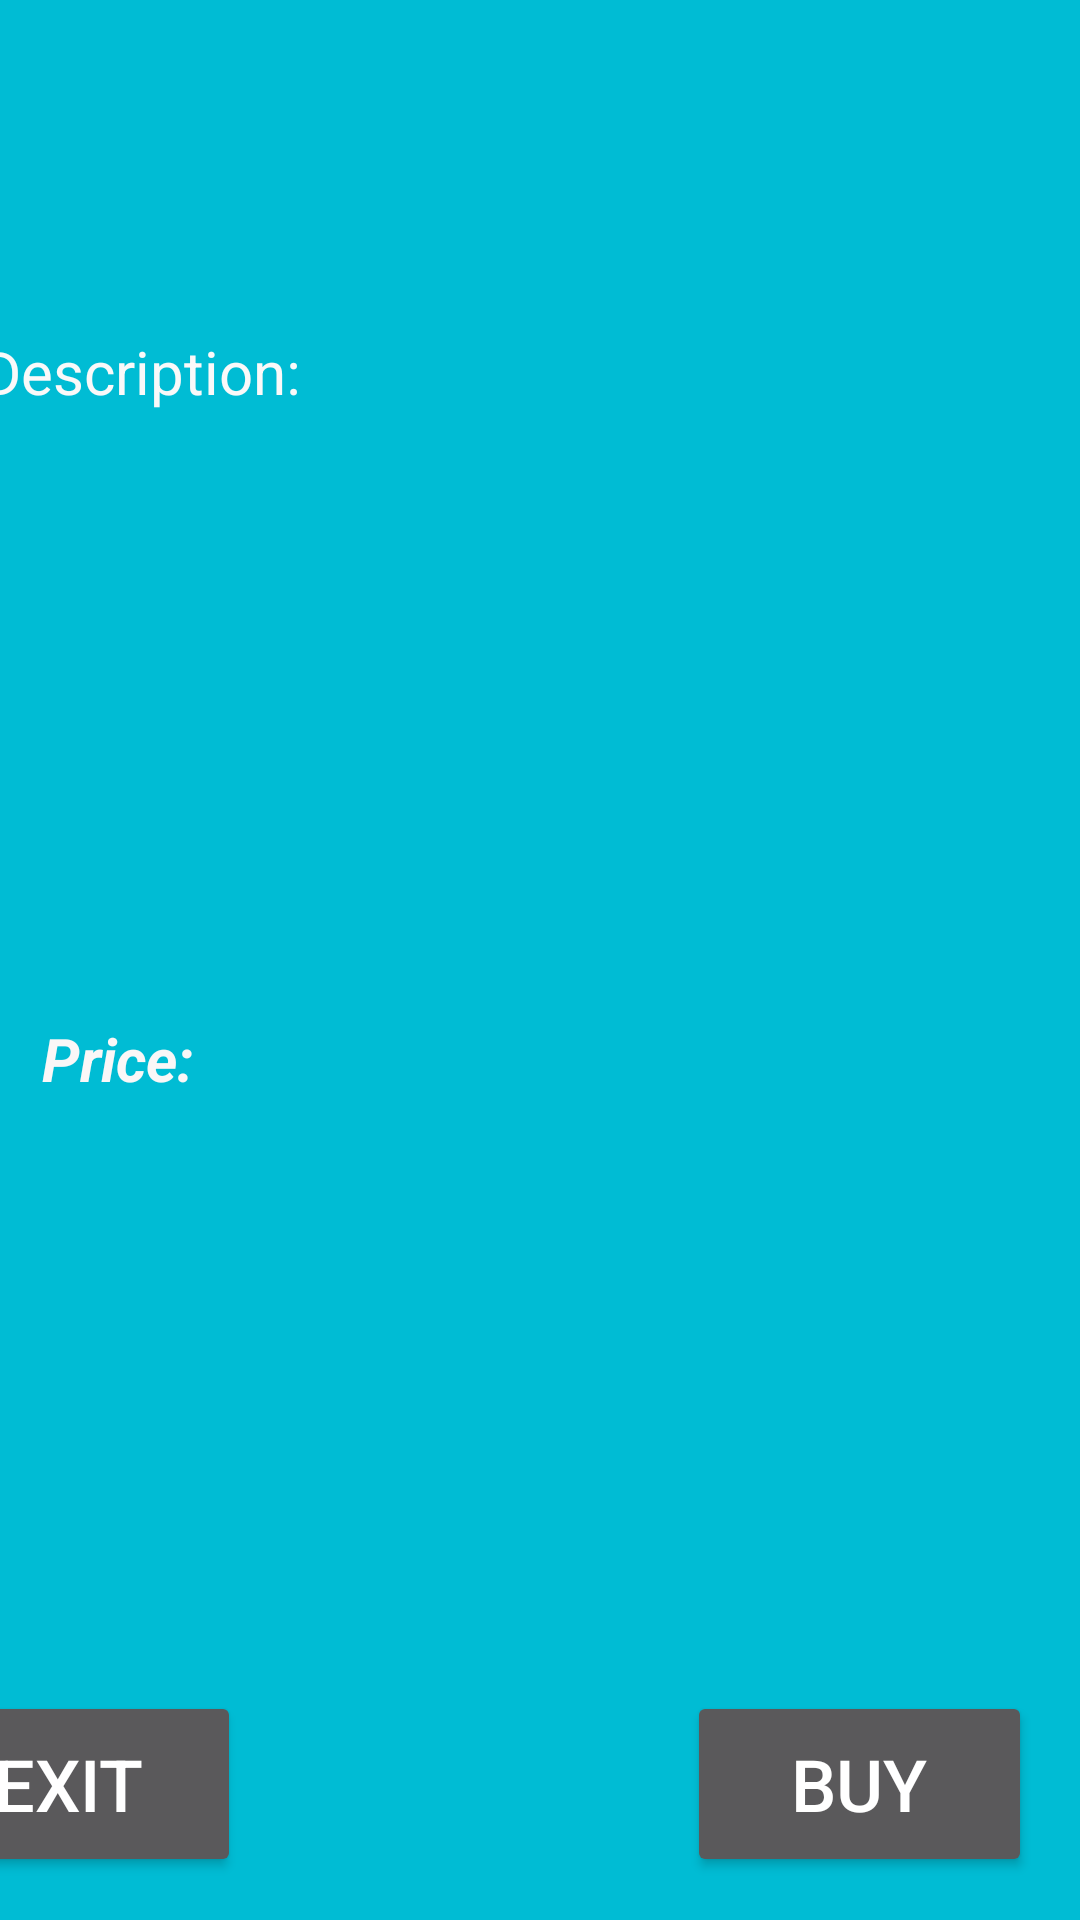

The Android layout XML behind this screen, and the referenced resources:
<!-- AndroidManifest.xml: application theme Theme.AppCompat.NoActionBar -->
<!-- res/layout/activity_buy_object.xml -->
<?xml version="1.0" encoding="utf-8"?>
<androidx.constraintlayout.widget.ConstraintLayout xmlns:android="http://schemas.android.com/apk/res/android"
    xmlns:app="http://schemas.android.com/apk/res-auto"
    xmlns:tools="http://schemas.android.com/tools"
    android:layout_width="match_parent"
    android:layout_height="match_parent"
    android:background="#00BCD4"
    tools:context=".buy_objectActivity">

    <TextView
        android:id="@+id/textView2"
        android:layout_width="212dp"
        android:layout_height="34dp"
        android:layout_marginStart="16dp"
        android:layout_marginTop="16dp"
        android:layout_marginEnd="178dp"
        android:layout_marginBottom="666dp"
        android:text="Object: "
        android:textColor="#F8F4F4"
        android:textSize="20sp"
        app:layout_constraintBottom_toBottomOf="parent"
        app:layout_constraintEnd_toEndOf="parent"
        app:layout_constraintStart_toStartOf="parent"
        app:layout_constraintTop_toTopOf="parent" />

    <Button
        android:id="@+id/exit_btn"
        android:layout_width="115dp"
        android:layout_height="62dp"
        android:layout_marginStart="16dp"
        android:layout_marginTop="588dp"
        android:layout_marginEnd="280dp"
        android:layout_marginBottom="15dp"
        android:text="Exit"
        android:textSize="24sp"
        app:layout_constraintBottom_toBottomOf="parent"
        app:layout_constraintEnd_toEndOf="parent"
        app:layout_constraintHorizontal_bias="1.0"
        app:layout_constraintStart_toStartOf="parent"
        app:layout_constraintTop_toBottomOf="@+id/textView2"
        app:layout_constraintVertical_bias="0.875" />

    <Button
        android:id="@+id/buy_btn"
        android:layout_width="115dp"
        android:layout_height="62dp"
        android:layout_marginTop="589dp"
        android:layout_marginBottom="15dp"
        android:text="Buy"
        android:textSize="24sp"
        app:layout_constraintBottom_toBottomOf="parent"
        app:layout_constraintEnd_toEndOf="parent"
        app:layout_constraintHorizontal_bias="0.903"
        app:layout_constraintStart_toEndOf="@+id/exit_btn"
        app:layout_constraintTop_toBottomOf="@+id/textView2"
        app:layout_constraintVertical_bias="0.857" />

    <TextView
        android:id="@+id/TextObjectName"
        android:layout_width="337dp"
        android:layout_height="106dp"
        android:layout_marginStart="16dp"
        android:layout_marginTop="7dp"
        android:layout_marginEnd="58dp"
        android:layout_marginBottom="479dp"
        android:textColor="#FBF7F7"
        android:textSize="34sp"
        app:layout_constraintBottom_toTopOf="@+id/exit_btn"
        app:layout_constraintEnd_toEndOf="parent"
        app:layout_constraintStart_toStartOf="parent"
        app:layout_constraintTop_toBottomOf="@+id/textView2" />

    <TextView
        android:id="@+id/textView4"
        android:layout_width="212dp"
        android:layout_height="34dp"
        android:layout_marginStart="19dp"
        android:layout_marginTop="24dp"
        android:layout_marginEnd="180dp"
        android:layout_marginBottom="421dp"
        android:text="Description:"
        android:textColor="#FAF9F9"
        android:textSize="20sp"
        app:layout_constraintBottom_toTopOf="@+id/exit_btn"
        app:layout_constraintEnd_toEndOf="parent"
        app:layout_constraintStart_toStartOf="parent"
        app:layout_constraintTop_toBottomOf="@+id/TextObjectName" />

    <TextView
        android:id="@+id/TextObjectDes"
        android:layout_width="337dp"
        android:layout_height="116dp"
        android:layout_marginStart="16dp"
        android:layout_marginEnd="58dp"
        android:layout_marginBottom="305dp"
        android:textColor="#F6F3F3"
        android:textSize="30sp"
        app:layout_constraintBottom_toTopOf="@+id/exit_btn"
        app:layout_constraintEnd_toEndOf="parent"
        app:layout_constraintHorizontal_bias="1.0"
        app:layout_constraintStart_toStartOf="parent"
        app:layout_constraintTop_toBottomOf="@+id/textView4"
        app:layout_constraintVertical_bias="1.0" />

    <TextView
        android:id="@+id/textView"
        android:layout_width="212dp"
        android:layout_height="34dp"
        android:text="Price:"
        android:textColor="#FAF7F7"
        android:textSize="20sp"
        android:textStyle="bold|italic"
        app:layout_constraintBottom_toBottomOf="parent"
        app:layout_constraintEnd_toEndOf="parent"
        app:layout_constraintHorizontal_bias="0.095"
        app:layout_constraintStart_toStartOf="parent"
        app:layout_constraintTop_toTopOf="parent"
        app:layout_constraintVertical_bias="0.56" />

    <TextView
        android:id="@+id/TexObjectPrice"
        android:layout_width="341dp"
        android:layout_height="82dp"
        android:textColor="#FBFAFA"
        android:textSize="30dp"
        app:layout_constraintBottom_toBottomOf="parent"
        app:layout_constraintEnd_toEndOf="parent"
        app:layout_constraintHorizontal_bias="0.228"
        app:layout_constraintStart_toStartOf="parent"
        app:layout_constraintTop_toTopOf="parent"
        app:layout_constraintVertical_bias="0.664" />
</androidx.constraintlayout.widget.ConstraintLayout>
<!-- resources referenced by this layout -->
<resources>

</resources>
